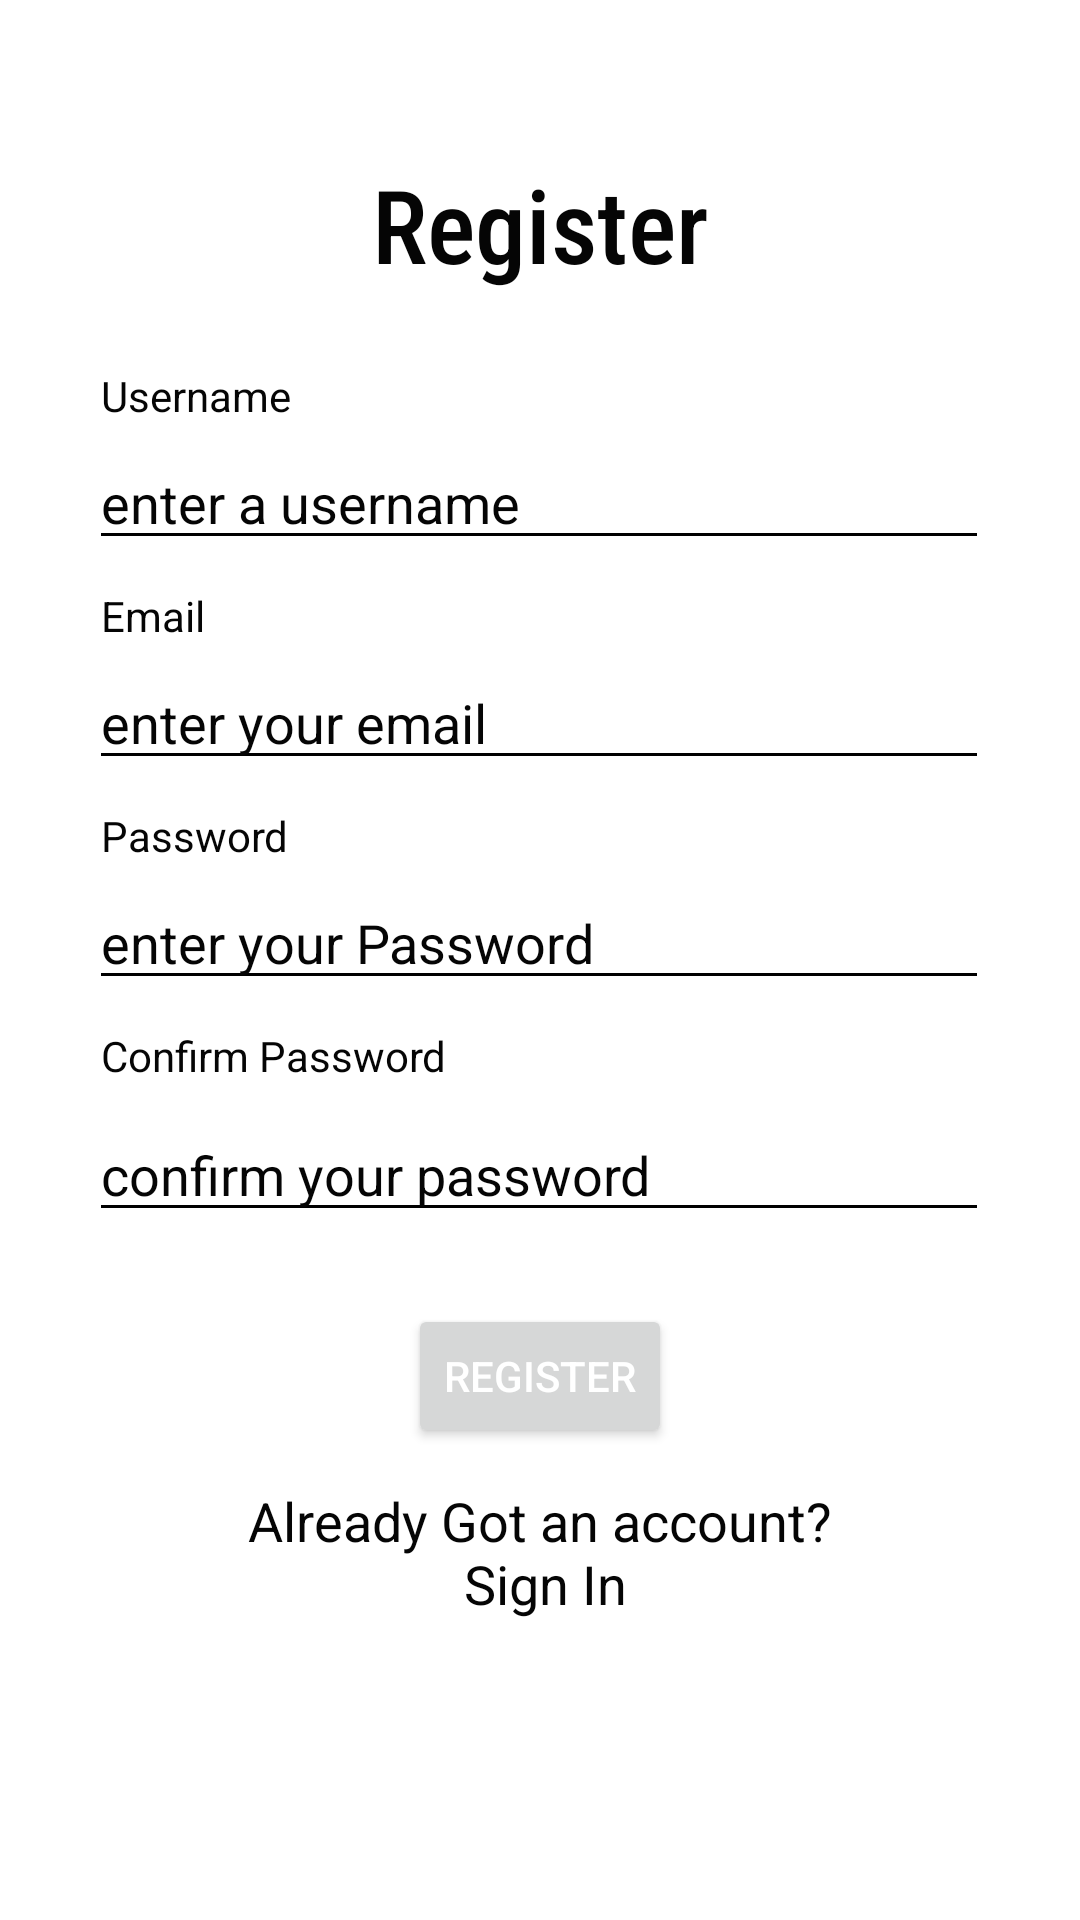

This screen was rendered from an Android layout file. Write that file and the resources it references.
<!-- AndroidManifest.xml: application theme Theme.Java_App -->
<!-- res/layout/activity_register.xml -->
<?xml version="1.0" encoding="utf-8"?>
<androidx.constraintlayout.widget.ConstraintLayout xmlns:android="http://schemas.android.com/apk/res/android"
    xmlns:app="http://schemas.android.com/apk/res-auto"
    xmlns:tools="http://schemas.android.com/tools"
    android:layout_width="match_parent"
    android:layout_height="match_parent"
    android:isScrollContainer="true"
    tools:context=".Register">

    <EditText
        android:id="@+id/UsernameTextBox"
        android:layout_width="300dp"
        android:layout_height="wrap_content"
        android:layout_marginTop="48dp"
        android:ems="10"
        android:hint="@string/enter_a_username"
        android:importantForAutofill="no"
        android:inputType="textPersonName"
        android:maxLength="16"
        app:layout_constraintEnd_toEndOf="parent"
        app:layout_constraintHorizontal_bias="0.494"
        app:layout_constraintStart_toStartOf="parent"
        app:layout_constraintTop_toBottomOf="@+id/textView2" />

    <EditText
        android:id="@+id/EmailTextBox"
        android:layout_width="300dp"
        android:layout_height="wrap_content"
        android:layout_marginTop="32dp"
        android:ems="10"
        android:hint="@string/enter_your_email"
        android:importantForAutofill="no"
        android:inputType="textEmailAddress"
        app:layout_constraintEnd_toEndOf="parent"
        app:layout_constraintHorizontal_bias="0.495"
        app:layout_constraintStart_toStartOf="parent"
        app:layout_constraintTop_toBottomOf="@+id/UsernameTextBox" />

    <EditText
        android:id="@+id/PasswordTextBox"
        android:layout_width="300dp"
        android:layout_height="wrap_content"
        android:layout_marginTop="32dp"
        android:ems="10"
        android:hint="@string/enter_your_password"
        android:importantForAutofill="no"
        android:inputType="textPassword"
        app:layout_constraintEnd_toEndOf="parent"
        app:layout_constraintHorizontal_bias="0.495"
        app:layout_constraintStart_toStartOf="parent"

        app:layout_constraintTop_toBottomOf="@+id/EmailTextBox" />

    <EditText
        android:id="@+id/ConfirmPasswordTextBox"
        android:layout_width="300dp"
        android:layout_height="wrap_content"
        android:layout_marginTop="36dp"
        android:ems="10"
        android:hint="@string/confirm_your_password"
        android:importantForAutofill="no"
        android:inputType="textPassword"
        app:layout_constraintEnd_toEndOf="parent"
        app:layout_constraintHorizontal_bias="0.495"
        app:layout_constraintStart_toStartOf="parent"
        app:layout_constraintTop_toBottomOf="@+id/PasswordTextBox" />

    <TextView
        android:id="@+id/textView2"
        android:layout_width="wrap_content"
        android:layout_height="wrap_content"
        android:layout_marginTop="52dp"
        android:fontFamily="sans-serif-condensed-medium"
        android:text="@string/register"
        android:textAppearance="@style/TextAppearance.AppCompat.Display1"
        app:layout_constraintEnd_toEndOf="parent"
        app:layout_constraintStart_toStartOf="parent"
        app:layout_constraintTop_toTopOf="parent" />

    <TextView
        android:id="@+id/SignInTextView"
        android:layout_width="wrap_content"
        android:layout_height="wrap_content"
        android:layout_marginTop="12dp"
        android:clickable="true"
        android:gravity="center"
        android:lines="2"
        android:onClick="onClick"
        android:text="@string/sign_in"
        android:textAppearance="@style/TextAppearance.AppCompat.Medium"
        app:layout_constraintEnd_toEndOf="parent"
        app:layout_constraintHorizontal_bias="0.498"
        app:layout_constraintStart_toStartOf="parent"
        app:layout_constraintTop_toBottomOf="@+id/RegisterButton" />

    <Button
        android:id="@+id/RegisterButton"
        android:layout_width="wrap_content"
        android:layout_height="wrap_content"
        android:layout_marginTop="24dp"
        android:text="@string/register"
        android:textColor="@color/white"
        app:layout_constraintEnd_toEndOf="parent"
        app:layout_constraintStart_toStartOf="parent"
        app:layout_constraintTop_toBottomOf="@+id/ConfirmPasswordTextBox" />

    <TextView
        android:id="@+id/LastNameTextView"
        android:layout_width="wrap_content"
        android:layout_height="wrap_content"
        android:layout_marginStart="4dp"
        android:layout_marginBottom="4dp"
        android:text="@string/username"
        app:layout_constraintBottom_toTopOf="@+id/UsernameTextBox"
        app:layout_constraintStart_toStartOf="@+id/UsernameTextBox" />

    <TextView
        android:id="@+id/textView5"
        android:layout_width="wrap_content"
        android:layout_height="wrap_content"
        android:layout_marginStart="4dp"
        android:layout_marginBottom="4dp"
        android:text="@string/Email"
        app:layout_constraintBottom_toTopOf="@+id/EmailTextBox"
        app:layout_constraintStart_toStartOf="@+id/EmailTextBox" />

    <TextView
        android:id="@+id/textView6"
        android:layout_width="wrap_content"
        android:layout_height="wrap_content"
        android:layout_marginStart="4dp"
        android:layout_marginBottom="4dp"
        android:text="@string/Password"
        app:layout_constraintBottom_toTopOf="@+id/PasswordTextBox"
        app:layout_constraintStart_toStartOf="@+id/PasswordTextBox" />

    <TextView
        android:id="@+id/textView7"
        android:layout_width="wrap_content"
        android:layout_height="wrap_content"
        android:layout_marginStart="4dp"
        android:layout_marginBottom="8dp"
        android:text="@string/cnfPassword"
        app:layout_constraintBottom_toTopOf="@+id/ConfirmPasswordTextBox"
        app:layout_constraintStart_toStartOf="@+id/ConfirmPasswordTextBox" />

</androidx.constraintlayout.widget.ConstraintLayout>
<!-- resources referenced by this layout -->
<resources>
  <color name="white">#FFFFFFFF</color>
  <string name="Email">Email</string>
  <string name="Password">Password</string>
  <string name="cnfPassword">Confirm Password</string>
  <string name="confirm_your_password">confirm your password</string>
  <string name="enter_a_username">enter a username</string>
  <string name="enter_your_email">enter your email</string>
  <string name="enter_your_password">enter your Password</string>
  <string name="register">Register</string>
  <string name="sign_in">Already Got an account?\n Sign In</string>
  <string name="username">Username</string>
  <style name="Theme.Java_App" parent="Theme.MaterialComponents.DayNight.DarkActionBar">
          
          <item name="colorPrimary">@color/navy_500</item>
          <item name="colorPrimaryVariant">@color/navy_700</item>
          <item name="colorOnPrimary">@color/white</item>
          
          <item name="colorSecondary">@color/orange_200</item>
          <item name="colorSecondaryVariant">@color/orange_700</item>
          <item name="colorOnSecondary">@color/black</item>
          
          <item name="android:statusBarColor" tools:targetApi="l">?attr/colorPrimaryVariant</item>
          
          <item name="android:imageButtonStyle">@color/navy_500</item>
          <item name="android:textColor">@color/blackText</item>
          <item name="android:textColorSecondary">@color/black</item>
          <item name="android:indeterminateTint">@color/blackText</item>
          <item name="android:seekBarStyle">@color/blackText</item>
          <item name="android:textColorHint">@color/blackText</item>
      </style>
  <color name="navy_500">#003B49</color>
  <color name="navy_700">#001521</color>
  <color name="orange_200">#f19953</color>
  <color name="orange_700">#ba6a26</color>
  <color name="black">#FF000000</color>
  <color name="blackText">#050505</color>
</resources>
